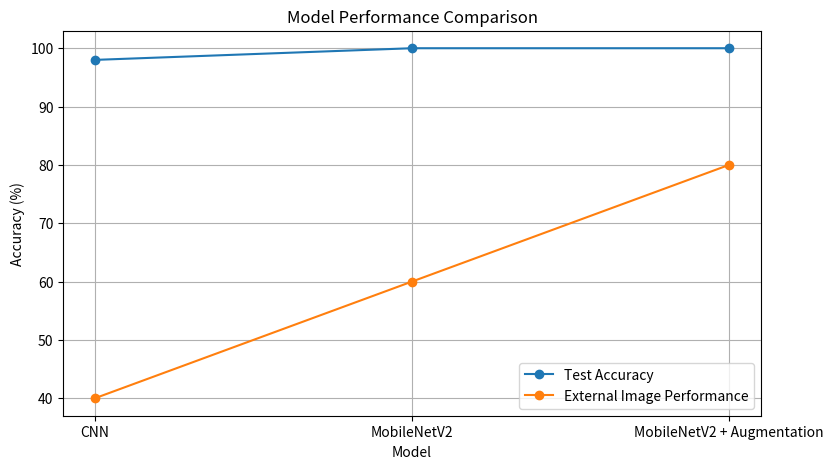

Write Python code to recreate this figure. (Note: this script raises an exception after producing the figure.)
import matplotlib.pyplot as plt

# Model names
models = [
    "CNN",
    "MobileNetV2",
    "MobileNetV2 + Augmentation"
]

# Test accuracy
test_accuracy = [
    98,
    100,
    100
]

# External image performance
external_accuracy = [
    40,
    60,
    80
]

# Create the graph
plt.figure(figsize=(9, 5))

# Plot test accuracy
plt.plot(
    models,
    test_accuracy,
    marker="o",
    label="Test Accuracy"
)

# Plot external image performance
plt.plot(
    models,
    external_accuracy,
    marker="o",
    label="External Image Performance"
)

# Add labels
plt.xlabel("Model")
plt.ylabel("Accuracy (%)")

# Add title
plt.title("Model Performance Comparison")

# Show legend
plt.legend()

# Add grid
plt.grid(True)

# Save the graph
plt.savefig(
    "results/model_comparison.png"
)

# Display the graph
plt.show()
